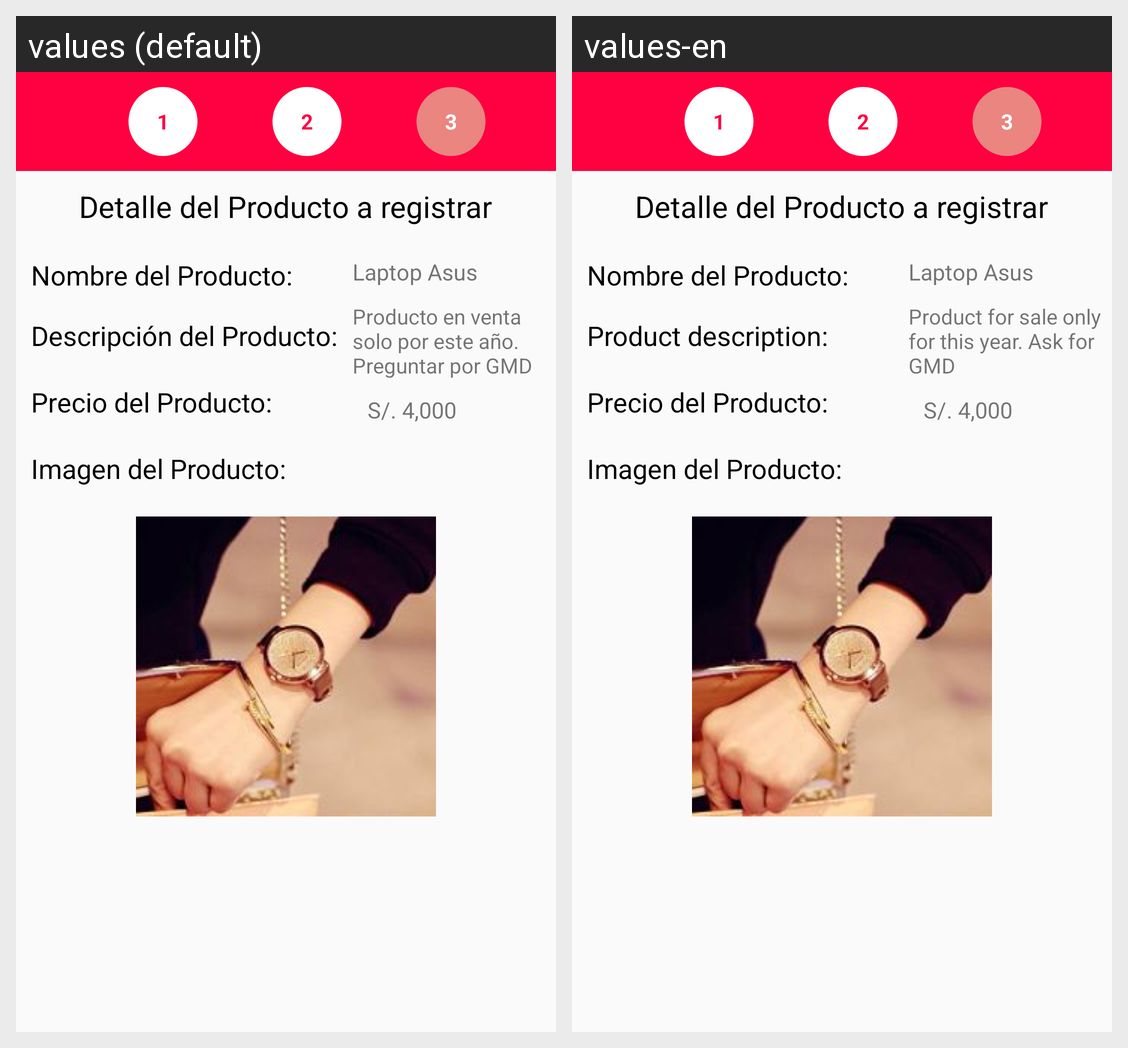

The same Android screen rendered under two of its app's locales, left to right. List the strings drawn on it with the default value and each locale's translation.
Android screen res/layout/activity_new_product3.xml rendered under 2 locales, left to right: values (default), values-en. Device: Nexus 5 (rendered at 1080×1920; each locale shown at half size, 540×960, under a caption strip naming it); theme AppTheme.
Strings drawn on this screen, with the default value and each locale's value (text and hints the layout hard-codes, and strings that could not be matched under every locale, appear in the picture but are not listed):

nomtitDescProdudct
  values: Descripción del Producto:
  values-en: Product description:

DescProductoDefault
  values: Producto en venta solo por este año. Preguntar por GMD
  values-en: Product for sale only for this year. Ask for GMD
